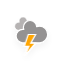
t = 0.00 s
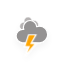
t = 1.17 s
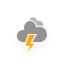
t = 2.33 s
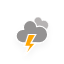
t = 3.50 s
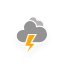
t = 4.67 s
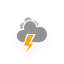
t = 5.83 s

The animated SVG that drew these frames (rendered in a browser with its animation timeline set to each time). Animation: 3 CSS @keyframes rules; one cycle of 7.00 s, repeats indefinitely.

<?xml version="1.0" encoding="utf-8"?>
<!-- (c) ammap.com | SVG weather icons -->
<svg
    version="1.1"
    xmlns="http://www.w3.org/2000/svg"
    xmlns:xlink="http://www.w3.org/1999/xlink"
    width="64"
    height="64"
    viewbox="0 0 64 64">
    <defs>
        <filter id="blur" width="200%" height="200%">
            <feGaussianBlur in="SourceAlpha" stdDeviation="3"/>
            <feOffset dx="0" dy="4" result="offsetblur"/>
            <feComponentTransfer>
                <feFuncA type="linear" slope="0.05"/>
            </feComponentTransfer>
            <feMerge> 
                <feMergeNode/>
                <feMergeNode in="SourceGraphic"/> 
            </feMerge>
        </filter>
        <style type="text/css"><![CDATA[
/*
** CLOUDS
*/
@keyframes am-weather-cloud-1 {
  0% {
    -webkit-transform: translate(-5px,0px);
       -moz-transform: translate(-5px,0px);
        -ms-transform: translate(-5px,0px);
            transform: translate(-5px,0px);
  }

  50% {
    -webkit-transform: translate(10px,0px);
       -moz-transform: translate(10px,0px);
        -ms-transform: translate(10px,0px);
            transform: translate(10px,0px);
  }

  100% {
    -webkit-transform: translate(-5px,0px);
       -moz-transform: translate(-5px,0px);
        -ms-transform: translate(-5px,0px);
            transform: translate(-5px,0px);
  }
}

.am-weather-cloud-1 {
  -webkit-animation-name: am-weather-cloud-1;
     -moz-animation-name: am-weather-cloud-1;
          animation-name: am-weather-cloud-1;
  -webkit-animation-duration: 7s;
     -moz-animation-duration: 7s;
          animation-duration: 7s;
  -webkit-animation-timing-function: linear;
     -moz-animation-timing-function: linear;
          animation-timing-function: linear;
  -webkit-animation-iteration-count: infinite;
     -moz-animation-iteration-count: infinite;
          animation-iteration-count: infinite;
}

@keyframes am-weather-cloud-2 {
  0% {
    -webkit-transform: translate(0px,0px);
       -moz-transform: translate(0px,0px);
        -ms-transform: translate(0px,0px);
            transform: translate(0px,0px);
  }

  50% {
    -webkit-transform: translate(2px,0px);
       -moz-transform: translate(2px,0px);
        -ms-transform: translate(2px,0px);
            transform: translate(2px,0px);
  }

  100% {
    -webkit-transform: translate(0px,0px);
       -moz-transform: translate(0px,0px);
        -ms-transform: translate(0px,0px);
            transform: translate(0px,0px);
  }
}

.am-weather-cloud-2 {
  -webkit-animation-name: am-weather-cloud-2;
     -moz-animation-name: am-weather-cloud-2;
          animation-name: am-weather-cloud-2;
  -webkit-animation-duration: 3s;
     -moz-animation-duration: 3s;
          animation-duration: 3s;
  -webkit-animation-timing-function: linear;
     -moz-animation-timing-function: linear;
          animation-timing-function: linear;
  -webkit-animation-iteration-count: infinite;
     -moz-animation-iteration-count: infinite;
          animation-iteration-count: infinite;
}

/*
** STROKE
*/
@keyframes am-weather-stroke {
  0% {
    -webkit-transform: translate(0.0px,0.0px);
       -moz-transform: translate(0.0px,0.0px);
        -ms-transform: translate(0.0px,0.0px);
            transform: translate(0.0px,0.0px);
  }

  2% {
    -webkit-transform: translate(0.3px,0.0px);
       -moz-transform: translate(0.3px,0.0px);
        -ms-transform: translate(0.3px,0.0px);
            transform: translate(0.3px,0.0px);
  }

  4% {
    -webkit-transform: translate(0.0px,0.0px);
       -moz-transform: translate(0.0px,0.0px);
        -ms-transform: translate(0.0px,0.0px);
            transform: translate(0.0px,0.0px);
  }

  6% {
    -webkit-transform: translate(0.5px,0.4px);
       -moz-transform: translate(0.5px,0.4px);
        -ms-transform: translate(0.5px,0.4px);
            transform: translate(0.5px,0.4px);
  }

  8% {
    -webkit-transform: translate(0.0px,0.0px);
       -moz-transform: translate(0.0px,0.0px);
        -ms-transform: translate(0.0px,0.0px);
            transform: translate(0.0px,0.0px);
  }

  10% {
    -webkit-transform: translate(0.3px,0.0px);
       -moz-transform: translate(0.3px,0.0px);
        -ms-transform: translate(0.3px,0.0px);
            transform: translate(0.3px,0.0px);
  }

  12% {
    -webkit-transform: translate(0.0px,0.0px);
       -moz-transform: translate(0.0px,0.0px);
        -ms-transform: translate(0.0px,0.0px);
            transform: translate(0.0px,0.0px);
  }

  14% {
    -webkit-transform: translate(0.3px,0.0px);
       -moz-transform: translate(0.3px,0.0px);
        -ms-transform: translate(0.3px,0.0px);
            transform: translate(0.3px,0.0px);
  }

  16% {
    -webkit-transform: translate(0.0px,0.0px);
       -moz-transform: translate(0.0px,0.0px);
        -ms-transform: translate(0.0px,0.0px);
            transform: translate(0.0px,0.0px);
  }

  18% {
    -webkit-transform: translate(0.3px,0.0px);
       -moz-transform: translate(0.3px,0.0px);
        -ms-transform: translate(0.3px,0.0px);
            transform: translate(0.3px,0.0px);
  }

  20% {
    -webkit-transform: translate(0.0px,0.0px);
       -moz-transform: translate(0.0px,0.0px);
        -ms-transform: translate(0.0px,0.0px);
            transform: translate(0.0px,0.0px);
  }

  22% {
    -webkit-transform: translate(1px,0.0px);
       -moz-transform: translate(1px,0.0px);
        -ms-transform: translate(1px,0.0px);
            transform: translate(1px,0.0px);
  }

  24% {
    -webkit-transform: translate(0.0px,0.0px);
       -moz-transform: translate(0.0px,0.0px);
        -ms-transform: translate(0.0px,0.0px);
            transform: translate(0.0px,0.0px);
  }

  26% {
    -webkit-transform: translate(-1px,0.0px);
       -moz-transform: translate(-1px,0.0px);
        -ms-transform: translate(-1px,0.0px);
            transform: translate(-1px,0.0px);

  }

  28% {
    -webkit-transform: translate(0.0px,0.0px);
       -moz-transform: translate(0.0px,0.0px);
        -ms-transform: translate(0.0px,0.0px);
            transform: translate(0.0px,0.0px);
  }

  40% {
    fill: orange;
    -webkit-transform: translate(0.0px,0.0px);
       -moz-transform: translate(0.0px,0.0px);
        -ms-transform: translate(0.0px,0.0px);
            transform: translate(0.0px,0.0px);
  }

  65% {
    fill: white;
    -webkit-transform: translate(-1px,5.0px);
       -moz-transform: translate(-1px,5.0px);
        -ms-transform: translate(-1px,5.0px);
            transform: translate(-1px,5.0px);
  }
  61% {
    fill: orange;
  }

  100% {
    -webkit-transform: translate(0.0px,0.0px);
       -moz-transform: translate(0.0px,0.0px);
        -ms-transform: translate(0.0px,0.0px);
            transform: translate(0.0px,0.0px);
  }
}

.am-weather-stroke {
  -webkit-animation-name: am-weather-stroke;
     -moz-animation-name: am-weather-stroke;
          animation-name: am-weather-stroke;
  -webkit-animation-duration: 1.11s;
     -moz-animation-duration: 1.11s;
          animation-duration: 1.11s;
  -webkit-animation-timing-function: linear;
     -moz-animation-timing-function: linear;
          animation-timing-function: linear;
  -webkit-animation-iteration-count: infinite;
     -moz-animation-iteration-count: infinite;
          animation-iteration-count: infinite;
}
        ]]></style>
    </defs>
    <g filter="url(#blur)" id="thunder">
        <g transform="translate(20,10)">
            <g class="am-weather-cloud-1">
                <path d="M47.7,35.4     c0-4.6-3.7-8.2-8.2-8.2c-1,0-1.9,0.2-2.8,0.5c-0.3-3.4-3.1-6.2-6.6-6.2c-3.7,0-6.7,3-6.7,6.7c0,0.8,0.2,1.6,0.4,2.3     c-0.3-0.1-0.7-0.1-1-0.1c-3.7,0-6.7,3-6.7,6.7c0,3.6,2.9,6.6,6.5,6.7l17.2,0C44.2,43.3,47.7,39.8,47.7,35.4z" fill="#B6B3B3" stroke="white" stroke-linejoin="round" stroke-width="1.2" transform="translate(-10,-6), scale(0.6)" />
            </g>
            <g>
                <path d="M47.7,35.4     c0-4.6-3.7-8.2-8.2-8.2c-1,0-1.9,0.2-2.8,0.5c-0.3-3.4-3.1-6.2-6.6-6.2c-3.7,0-6.7,3-6.7,6.7c0,0.8,0.2,1.6,0.4,2.3     c-0.3-0.1-0.7-0.1-1-0.1c-3.7,0-6.7,3-6.7,6.7c0,3.6,2.9,6.6,6.5,6.7l17.2,0C44.2,43.3,47.7,39.8,47.7,35.4z" fill="#949292" stroke="white" stroke-linejoin="round" stroke-width="1.2" transform="translate(-20,-11)" />
            </g>
            <g transform="translate(-9,28), scale(1.2)">
                <polygon class="am-weather-stroke" fill="orange" stroke="white" stroke-width="1" points="14.3,-2.9 20.5,-2.9 16.4,4.3 20.3,4.3 11.5,14.6 14.9,6.9 11.1,6.9" />
            </g>
        </g>
    </g>
</svg>